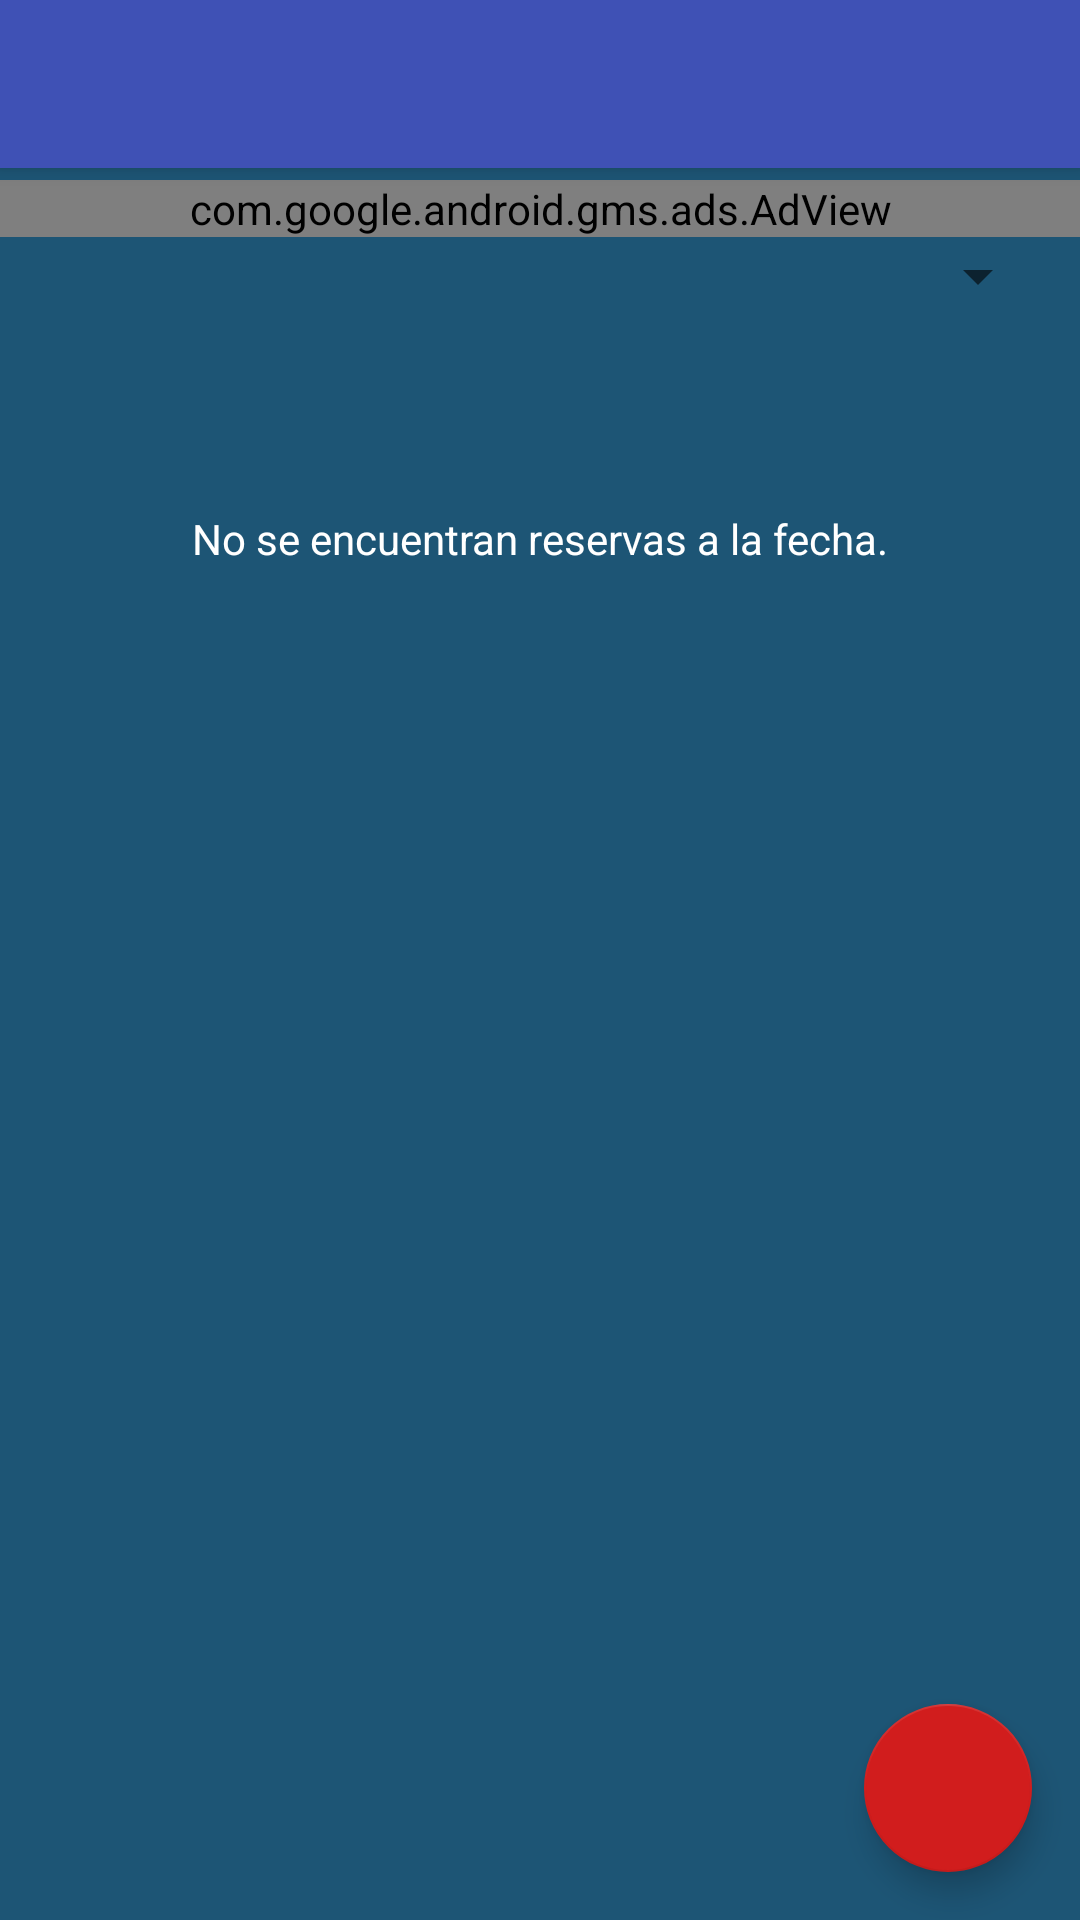

Produce the Android XML layout that renders to this screen, including the resource entries it uses.
<!-- AndroidManifest.xml: activity theme AppTheme.NoActionBar -->
<!-- res/layout/activity_main.xml -->
<?xml version="1.0" encoding="utf-8"?>
<android.support.design.widget.CoordinatorLayout
    xmlns:android="http://schemas.android.com/apk/res/android"
    xmlns:app="http://schemas.android.com/apk/res-auto"
    xmlns:tools="http://schemas.android.com/tools"
    android:layout_width="match_parent"
    android:layout_height="match_parent"
    android:background="@color/fondo_aplicacion"
    tools:context="ar.com.eduit.reservassala.MainActivity">

    <android.support.design.widget.AppBarLayout
        android:layout_width="match_parent"
        android:layout_height="wrap_content"
        android:theme="@style/AppTheme.AppBarOverlay">

        <android.support.v7.widget.Toolbar
            android:id="@+id/toolbar"
            android:layout_width="match_parent"
            android:layout_height="match_parent"
            android:background="@color/colorPrimary"
            app:popupTheme="@style/AppTheme.PopupOverlay" />

    </android.support.design.widget.AppBarLayout>

    <android.support.design.widget.FloatingActionButton
        android:id="@+id/fab"
        android:layout_width="wrap_content"
        android:layout_height="wrap_content"
        android:layout_gravity="bottom|end"
        android:layout_margin="@dimen/fab_margin"
        app:backgroundTint="@color/fordo_boton_add"
        app:srcCompat="@drawable/ic_add" />


    <TextView
        android:id="@+id/tvEmptyMesage"
        android:layout_width="match_parent"
        android:layout_height="wrap_content"
        android:gravity="center"
        android:paddingTop="170dp"
        android:text="@string/no_se_encuentran_reservas_a_la_fecha"
        android:textColor="@color/item_text_color"
        android:textColorHint="@color/text_hint_color" />

    <LinearLayout
        android:id="@+id/linearLayout"
        android:layout_width="match_parent"
        android:layout_height="wrap_content"
        android:orientation="vertical"
        android:paddingTop="60dp"
        android:weightSum="1"
        app:layout_anchorGravity="right|bottom">

        <com.google.android.gms.ads.AdView xmlns:ads="http://schemas.android.com/apk/res-auto"
            android:id="@+id/adView"
            android:layout_width="match_parent"
            android:layout_height="wrap_content"
            android:layout_alignParentBottom="true"
            ads:adSize="BANNER"
            ads:adUnitId="@string/banner_ad_unit_id_mainact"/>

        <LinearLayout
            android:layout_width="match_parent"
            android:layout_height="wrap_content"
            android:orientation="horizontal"
            android:paddingBottom="1dp"
            android:paddingEnd="10dp"
            android:paddingStart="10dp"
            android:paddingTop="1dp"

            >

            <ImageView
                android:layout_width="wrap_content"
                android:layout_height="wrap_content"
                android:layout_gravity="center_vertical"
                android:src="@drawable/ic_action_filter_list" />

            <Spinner
                android:id="@+id/sp_odalquiler"
                android:layout_width="match_parent"
                android:layout_height="wrap_content"
                android:layout_gravity="center_vertical" />
        </LinearLayout>


        <ListView
            android:id="@+id/lvListaReservas"
            android:layout_width="match_parent"
            android:layout_height="0dp"
            android:layout_weight="1"
            android:divider="@color/divisor_lista_reservas"
            android:dividerHeight="1sp"
            android:orientation="vertical" />

    </LinearLayout>
</android.support.design.widget.CoordinatorLayout>
<!-- resources referenced by this layout -->
<resources>
  <color name="colorPrimary">#3F51B5</color>
  <color name="divisor_lista_reservas">#040404</color>
  <color name="fondo_aplicacion">#1D5575</color>
  <color name="fordo_boton_add">#D11D1D</color>
  <color name="item_text_color">#FFFFFF</color>
  <color name="text_hint_color">#AFADAD</color>
  <dimen name="fab_margin">16dp</dimen>
  <string name="banner_ad_unit_id_mainact">ca-app-pub-2504725253688326/3246432523</string>
  <string name="no_se_encuentran_reservas_a_la_fecha">No se encuentran reservas a la fecha.</string>
  <style name="AppTheme.AppBarOverlay" parent="ThemeOverlay.AppCompat.Dark.ActionBar" />
  <style name="AppTheme.PopupOverlay" parent="ThemeOverlay.AppCompat.Light" />
  <style name="AppTheme.NoActionBar">
          <item name="windowActionBar">false</item>
          <item name="windowNoTitle">true</item>
      </style>
</resources>
